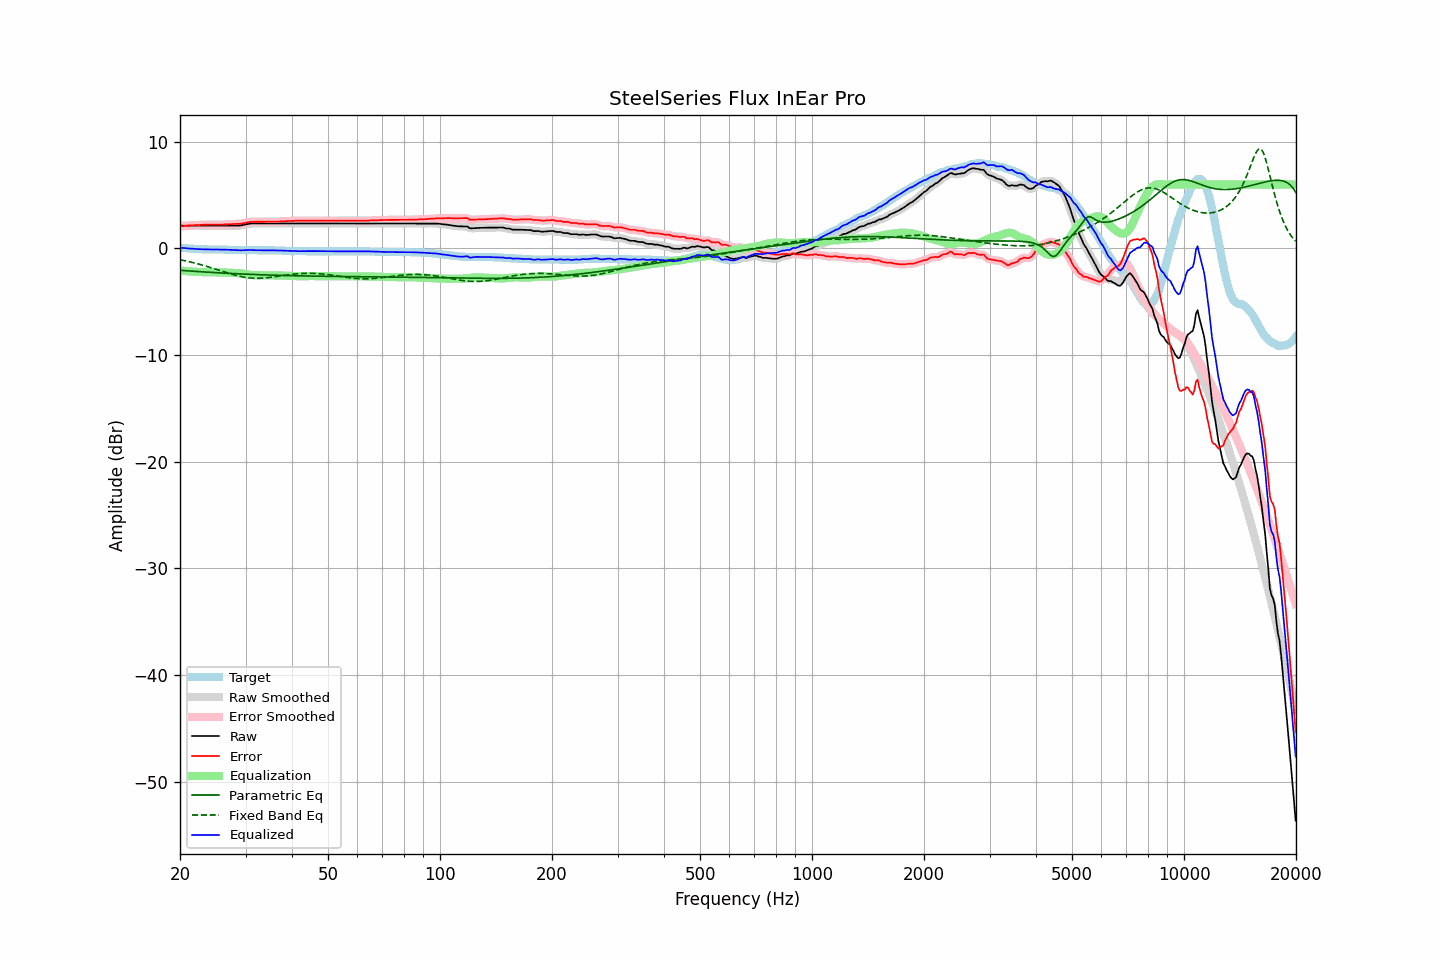

The table this chart was drawn from, first rows:
frequency, raw, error, smoothed, error_smoothed, equalization, parametric_eq, fixed_band_eq, equalized_raw, equalized_smoothed, target
20.00, 2.14, 2.07, 2.14, 2.07, -2.07, -2.05, -1.06, 0.08, 0.08, 0.07
20.20, 2.14, 2.08, 2.14, 2.08, -2.08, -2.06, -1.09, 0.06, 0.06, 0.06
20.40, 2.14, 2.10, 2.14, 2.10, -2.10, -2.07, -1.12, 0.05, 0.05, 0.04
20.61, 2.14, 2.11, 2.14, 2.11, -2.11, -2.08, -1.15, 0.03, 0.03, 0.03
20.81, 2.14, 2.13, 2.14, 2.13, -2.13, -2.09, -1.18, 0.02, 0.02, 0.01
21.02, 2.14, 2.14, 2.14, 2.14, -2.14, -2.10, -1.22, 0.01, 0.01, 0.00
21.23, 2.14, 2.15, 2.14, 2.15, -2.15, -2.11, -1.25, -0.01, -0.01, -0.01
21.44, 2.14, 2.16, 2.14, 2.16, -2.16, -2.12, -1.29, -0.02, -0.02, -0.02
21.66, 2.14, 2.18, 2.14, 2.17, -2.17, -2.13, -1.32, -0.03, -0.03, -0.04
21.87, 2.14, 2.18, 2.14, 2.18, -2.18, -2.14, -1.36, -0.04, -0.04, -0.04
22.09, 2.14, 2.19, 2.14, 2.19, -2.19, -2.15, -1.40, -0.05, -0.05, -0.05
22.31, 2.14, 2.20, 2.14, 2.20, -2.20, -2.16, -1.44, -0.06, -0.06, -0.06
22.54, 2.14, 2.21, 2.14, 2.21, -2.21, -2.17, -1.48, -0.06, -0.06, -0.07
22.76, 2.14, 2.22, 2.14, 2.22, -2.22, -2.18, -1.52, -0.07, -0.07, -0.08
22.99, 2.14, 2.22, 2.14, 2.22, -2.22, -2.19, -1.56, -0.08, -0.08, -0.08
23.22, 2.14, 2.23, 2.14, 2.23, -2.23, -2.20, -1.60, -0.08, -0.08, -0.09
23.45, 2.14, 2.23, 2.14, 2.23, -2.23, -2.21, -1.65, -0.08, -0.08, -0.09
23.69, 2.14, 2.23, 2.14, 2.23, -2.23, -2.22, -1.69, -0.09, -0.09, -0.09
23.92, 2.14, 2.23, 2.14, 2.23, -2.23, -2.23, -1.74, -0.09, -0.09, -0.09
24.16, 2.14, 2.23, 2.14, 2.23, -2.23, -2.24, -1.79, -0.09, -0.09, -0.09
24.40, 2.14, 2.23, 2.14, 2.23, -2.23, -2.25, -1.83, -0.09, -0.09, -0.09
24.65, 2.14, 2.23, 2.14, 2.23, -2.23, -2.26, -1.88, -0.09, -0.09, -0.09
24.89, 2.14, 2.23, 2.14, 2.23, -2.23, -2.27, -1.93, -0.09, -0.09, -0.09
25.14, 2.14, 2.23, 2.14, 2.23, -2.23, -2.27, -1.98, -0.09, -0.09, -0.09
25.39, 2.14, 2.23, 2.14, 2.23, -2.23, -2.28, -2.03, -0.09, -0.09, -0.09
25.65, 2.14, 2.24, 2.14, 2.24, -2.24, -2.29, -2.08, -0.09, -0.09, -0.10
25.91, 2.14, 2.24, 2.14, 2.24, -2.24, -2.30, -2.13, -0.10, -0.10, -0.10
26.16, 2.14, 2.25, 2.14, 2.25, -2.25, -2.31, -2.17, -0.10, -0.10, -0.11
26.43, 2.14, 2.25, 2.14, 2.25, -2.25, -2.32, -2.22, -0.11, -0.11, -0.11
26.69, 2.14, 2.26, 2.14, 2.26, -2.26, -2.32, -2.27, -0.12, -0.12, -0.12
26.96, 2.14, 2.27, 2.14, 2.27, -2.27, -2.33, -2.32, -0.12, -0.12, -0.13
27.23, 2.14, 2.27, 2.14, 2.27, -2.27, -2.34, -2.36, -0.13, -0.13, -0.13
27.50, 2.14, 2.28, 2.14, 2.28, -2.28, -2.35, -2.41, -0.13, -0.13, -0.14
27.77, 2.14, 2.29, 2.14, 2.29, -2.28, -2.35, -2.45, -0.14, -0.14, -0.15
28.05, 2.14, 2.30, 2.14, 2.30, -2.29, -2.36, -2.49, -0.14, -0.14, -0.16
28.33, 2.14, 2.30, 2.14, 2.30, -2.30, -2.37, -2.53, -0.15, -0.15, -0.16
28.62, 2.14, 2.30, 2.14, 2.30, -2.31, -2.38, -2.57, -0.16, -0.16, -0.16
28.90, 2.14, 2.31, 2.15, 2.31, -2.32, -2.38, -2.61, -0.17, -0.17, -0.17
29.19, 2.16, 2.32, 2.17, 2.32, -2.34, -2.39, -2.64, -0.17, -0.17, -0.16
29.48, 2.19, 2.35, 2.19, 2.35, -2.36, -2.40, -2.67, -0.16, -0.17, -0.16
29.78, 2.22, 2.38, 2.22, 2.38, -2.38, -2.40, -2.70, -0.16, -0.16, -0.16
30.08, 2.25, 2.41, 2.25, 2.41, -2.41, -2.41, -2.72, -0.16, -0.16, -0.16
30.38, 2.28, 2.44, 2.29, 2.44, -2.43, -2.42, -2.74, -0.15, -0.15, -0.16
30.68, 2.31, 2.47, 2.32, 2.47, -2.46, -2.42, -2.76, -0.14, -0.14, -0.16
30.99, 2.34, 2.50, 2.34, 2.49, -2.48, -2.43, -2.77, -0.13, -0.14, -0.16
31.30, 2.34, 2.50, 2.35, 2.50, -2.49, -2.43, -2.78, -0.15, -0.15, -0.16
31.61, 2.34, 2.50, 2.35, 2.50, -2.50, -2.44, -2.79, -0.16, -0.16, -0.16
31.93, 2.34, 2.50, 2.34, 2.50, -2.51, -2.45, -2.80, -0.16, -0.16, -0.16
32.24, 2.34, 2.51, 2.34, 2.51, -2.51, -2.45, -2.80, -0.17, -0.17, -0.17
32.57, 2.34, 2.51, 2.34, 2.51, -2.51, -2.46, -2.80, -0.17, -0.17, -0.17
32.89, 2.34, 2.51, 2.34, 2.51, -2.51, -2.46, -2.79, -0.17, -0.17, -0.17
33.22, 2.34, 2.51, 2.34, 2.51, -2.51, -2.47, -2.78, -0.17, -0.17, -0.17
33.55, 2.34, 2.51, 2.34, 2.51, -2.51, -2.47, -2.77, -0.17, -0.17, -0.17
33.89, 2.34, 2.52, 2.34, 2.52, -2.52, -2.48, -2.76, -0.17, -0.17, -0.18
34.23, 2.34, 2.52, 2.34, 2.52, -2.52, -2.48, -2.75, -0.17, -0.17, -0.18
34.57, 2.34, 2.52, 2.34, 2.52, -2.52, -2.49, -2.73, -0.17, -0.17, -0.18
34.92, 2.34, 2.52, 2.34, 2.52, -2.52, -2.49, -2.71, -0.18, -0.18, -0.18
35.27, 2.34, 2.52, 2.34, 2.52, -2.52, -2.50, -2.69, -0.18, -0.18, -0.18
35.62, 2.34, 2.52, 2.34, 2.52, -2.52, -2.50, -2.67, -0.18, -0.18, -0.18
35.97, 2.34, 2.53, 2.34, 2.53, -2.52, -2.51, -2.65, -0.18, -0.18, -0.19
... 635 more rows
